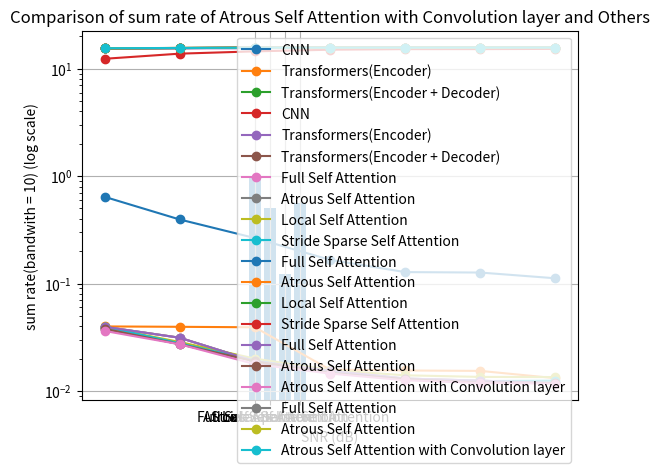

The matplotlib source for this figure:
import matplotlib.pyplot as plt

# data
x = [-10, -5, 0, 5, 10, 15, 20]
# CNN, epochs = 200, lr = 0.0001, batch_size = 32
y1 = [0.6419357114932095, 0.3948697806398535, 0.2653386565881674, 0.16621672269013613, 0.12786874896302208, 0.1266478453073014, 0.11196449103168699]

# Transformers(Encoder * 9), epochs = 200, lr = 0.0001, batch_size = 32
# reshape type = (Nr, Nt, channel)
# 自己寫的 multi-head attention
y2 = [0.039898015558719635, 0.039575472474098206, 0.03917403519153595, 0.01579899713397026, 0.015518935397267342, 0.015378423035144806, 0.013160046190023422]

# Transformers(Encoder * 2 + Decoder * 2), epochs = 200, lr = 0.0001, batch_size = 32
# reshape type = (Nr, Nt, channel)
# 自己寫的 multi-head attention
y3 = [0.03957320749759674, 0.0313139446079731, 0.018902089446783066, 0.015466086566448212, 0.013048394583165646, 0.012472232803702354, 0.01183935534209013]

# draw
plt.plot(x, y1, marker='o', label='CNN')
plt.plot(x, y2, marker='o', label='Transformers(Encoder)')
plt.plot(x, y3, marker='o', label='Transformers(Encoder + Decoder)')

# add title and axis labels
plt.title('Comparison of NMSE of CNN and Transformers(Encoder) and Transformers(Encoder + Decoder)')
plt.xlabel('SNR (dB)')
plt.ylabel('NMSE')

# add legend
plt.legend()

# save the plot
plt.savefig('Comparison of NMSE of CNN and Transformers(Encoder) and Transformers(Encoder + Decoder)')

# display the plot
plt.grid(True)
plt.show()
####################################################################################################################
# data
x = [-10, -5, 0, 5, 10, 15, 20]
# CNN, epochs = 200, lr = 0.0001, batch_size = 32
y1 = [12.376030106733767, 13.813554657995969, 14.51362168247246, 15.027294189530807, 15.221216724747757, 15.227348121333408, 15.300884747531022]

# Transformers(Encoder * 9), epochs = 200, lr = 0.0001, batch_size = 32
# reshape type = (Nr, Nt, channel)
# 自己寫的 multi-head attention
y2 = [15.490347333089433, 15.493287869347391, 15.496947047258363, 15.708424724468355, 15.710939771297618, 15.712201425164704, 15.732106112054788]

# Transformers(Encoder * 2 + Decoder * 2), epochs = 200, lr = 0.0001, batch_size = 32
# reshape type = (Nr, Nt, channel)
# 自己寫的 multi-head attention
y3 = [15.493308527872895, 15.568404974771003, 15.680528308855868, 15.711414292671664, 15.733107185589379, 15.73827208055814, 15.74394318113315]

# draw
plt.plot(x, y1, marker='o', label='CNN')
plt.plot(x, y2, marker='o', label='Transformers(Encoder)')
plt.plot(x, y3, marker='o', label='Transformers(Encoder + Decoder)')

# add title and axis labels
plt.title('Comparison of sum rate of CNN and Transformers(Encoder) and Transformers(Encoder + Decoder)')
plt.xlabel('SNR (dB)')
plt.ylabel('sum rate(bandwith = 10)')

# add legend
plt.legend()

# save the plot
plt.savefig('Comparison of sum rate of CNN and Transformers(Encoder) and Transformers(Encoder + Decoder)')

# display the plot
plt.grid(True)
plt.show()
####################################################################################################################
# data
x = [-10, -5, 0, 5, 10, 15, 20]

# Transformers(Encoder * 2 + Decoder * 2), epochs = 200, lr = 0.0001, batch_size = 32
# reshape type = (Nr, Nt, channel)
# 自己寫的 multi-head attention
# Full Self Attention
y1 = [0.03957320749759674, 0.0313139446079731, 0.018902089446783066, 0.015466086566448212, 0.013048394583165646, 0.012472232803702354, 0.01183935534209013]

# Transformers(Encoder * 2 + Decoder * 2), epochs = 200, lr = 0.0001, batch_size = 32
# reshape type = (Nr, Nt, channel)
# 自己寫的 multi-head attention
# Atrous Self Attention
y2 = [0.03793514147400856, 0.02725178748369217, 0.018875764682888985, 0.014742224477231503, 0.012882505543529987, 0.011958373710513115, 0.011849570088088512]

# Transformers(Encoder * 2 + Decoder * 2), epochs = 200, lr = 0.0001, batch_size = 32
# reshape type = (Nr, Nt, channel)
# 自己寫的 multi-head attention
# Local Self Attention
y3 = [0.03928970918059349, 0.028576577082276344, 0.02001512609422207, 0.015685435384511948, 0.013992800377309322, 0.013519784435629845, 0.013477599248290062]

# Transformers(Encoder * 2 + Decoder * 2), epochs = 200, lr = 0.0001, batch_size = 32
# reshape type = (Nr, Nt, channel)
# 自己寫的 multi-head attention
# Stride Sparse Self Attention(2, 2), no(6, 2), (4, 2)because is worse
y4 = [0.039743758738040924, 0.027776280418038368, 0.019192421808838844, 0.014876648783683777, 0.012890099547803402, 0.012358461506664753, 0.012501830235123634]

# draw
plt.plot(x, y1, marker='o', label='Full Self Attention')
plt.plot(x, y2, marker='o', label='Atrous Self Attention')
plt.plot(x, y3, marker='o', label='Local Self Attention')
plt.plot(x, y4, marker='o', label='Stride Sparse Self Attention')

# add title and axis labels
plt.title('Comparison of NMSE of different Sparse Attention')
plt.xlabel('SNR (dB)')
plt.ylabel('NMSE')

# add legend
plt.legend()

# save the plot
plt.savefig('Comparison of NMSE of different Sparse Attention')

# display the plot
plt.grid(True)
plt.show()
####################################################################################################################
# data
x = [-10, -5, 0, 5, 10, 15, 20]

# Transformers(Encoder * 2 + Decoder * 2), epochs = 200, lr = 0.0001, batch_size = 32
# reshape type = (Nr, Nt, channel)
# 自己寫的 multi-head attention
# Full Self Attention
y1 = [15.493308527872895, 15.568404974771003, 15.680528308855868, 15.711414292671664, 15.733107185589379, 15.73827208055814, 15.74394318113315]

# Transformers(Encoder * 2 + Decoder * 2), epochs = 200, lr = 0.0001, batch_size = 32
# reshape type = (Nr, Nt, channel)
# 自己寫的 multi-head attention
# Atrous Self Attention
y2 = [15.50823359352834, 15.605196758612788, 15.680765231318805, 15.717912628820924, 15.734594474390205, 15.742876849423679, 15.743851673854186]

# Transformers(Encoder * 2 + Decoder * 2), epochs = 200, lr = 0.0001, batch_size = 32
# reshape type = (Nr, Nt, channel)
# 自己寫的 multi-head attention
# Local Self Attention
y3 = [15.495892652680121, 15.593208143779389, 15.670509142513932, 15.709444554223042, 15.724637358010378, 15.728880197789383, 15.729258483011803]

# Transformers(Encoder * 2 + Decoder * 2), epochs = 200, lr = 0.0001, batch_size = 32
# reshape type = (Nr, Nt, channel)
# 自己寫的 multi-head attention
# Stride Sparse Self Attention
y4 = [15.491753832581484, 15.600451582711955, 15.677915513269225, 15.716706038110257, 15.734526410074793, 15.739291727207052, 15.738006738750139]

# draw
plt.plot(x, y1, marker='o', label='Full Self Attention')
plt.plot(x, y2, marker='o', label='Atrous Self Attention')
plt.plot(x, y3, marker='o', label='Local Self Attention')
plt.plot(x, y4, marker='o', label='Stride Sparse Self Attention')

# add title and axis labels
plt.title('Comparison of sum rate of different Sparse Attention')
plt.xlabel('SNR (dB)')
plt.ylabel('sum rate(bandwith = 10)')

# add legend
plt.legend()

# save the plot
plt.savefig('Comparison of sum rate of different Sparse Attention')

# display the plot
plt.grid(True)
plt.show()
####################################################################################################################

# 比例值
values = [1.0, 0.5, 125/1024, 574/1024]
labels = ['Full Self Attention', 'Atrous Self Attention', 'Local Self Attention', 'Stride Sparse Self Attention']

# 创建条形图
plt.bar(labels, values)

# 添加标题和标签
plt.title('Comparison of calculation loading ratio of different Sparse Attention and Full Self Attention')
plt.xlabel('Categories')
plt.ylabel('Proportion')

# 显示图形
plt.show()
####################################################################################################################
# data
x = [-10, -5, 0, 5, 10, 15, 20]

# CNN, epochs = 200, lr = 0.0001, batch_size = 32
y1 = [0.6419357114932095, 0.3948697806398535, 0.2653386565881674, 0.16621672269013613, 0.12786874896302208, 0.1266478453073014, 0.11196449103168699]

# Transformers(Encoder * 2 + Decoder * 2), epochs = 200, lr = 0.0001, batch_size = 32
# reshape type = (Nr, Nt, channel)
# 自己寫的 multi-head attention
# Full Self Attention
y2 = [0.03957320749759674, 0.0313139446079731, 0.018902089446783066, 0.015466086566448212, 0.013048394583165646, 0.012472232803702354, 0.01183935534209013]

# Transformers(Encoder * 2 + Decoder * 2), epochs = 200, lr = 0.0001, batch_size = 32
# reshape type = (Nr, Nt, channel)
# 自己寫的 multi-head attention
# Atrous Self Attention
y3 = [0.03793514147400856, 0.02725178748369217, 0.018875764682888985, 0.014742224477231503, 0.012882505543529987, 0.011958373710513115, 0.011849570088088512]

# Transformers(Encoder * 2 + Decoder * 2, (16 * 32 * 4)), epochs = 400, lr = 0.0001, batch_size = 32
# 自己寫的 multi-head self attention, Atrous Self Attention, ff layer 用 Conv1D
y4 = [0.03621919825673103, 0.0272029098123312, 0.017789877951145172, 0.014526165090501308, 0.012576806358993053, 0.011850962415337563, 0.011727375909686089]

# draw
# plt.plot(x, y1, marker='o', label='CNN')
plt.plot(x, y2, marker='o', label='Full Self Attention')
plt.plot(x, y3, marker='o', label='Atrous Self Attention')
plt.plot(x, y4, marker='o', label='Atrous Self Attention with Convolution layer')

# set y-axis to log scale
plt.yscale('log')

# add title and axis labels
plt.title('Comparison of NMSE of Atrous Self Attention with Convolution layer and Others')
plt.xlabel('SNR (dB)')
plt.ylabel('NMSE (log scale)')

# add legend
plt.legend()

# save the plot
plt.savefig('Comparison of NMSE of Atrous Self Attention with Convolution layer and Others')

# display the plot
plt.grid(True)
plt.show()
####################################################################################################################
# data
x = [-10, -5, 0, 5, 10, 15, 20]

# CNN, epochs = 200, lr = 0.0001, batch_size = 32
y1 = [12.376030106733767, 13.813554657995969, 14.51362168247246, 15.027294189530807, 15.221216724747757, 15.227348121333408, 15.300884747531022]

# Transformers(Encoder * 2 + Decoder * 2), epochs = 200, lr = 0.0001, batch_size = 32
# reshape type = (Nr, Nt, channel)
# 自己寫的 multi-head attention
# Full Self Attention
y2 = [15.493308527872895, 15.568404974771003, 15.680528308855868, 15.711414292671664, 15.733107185589379, 15.73827208055814, 15.74394318113315]

# Transformers(Encoder * 2 + Decoder * 2), epochs = 200, lr = 0.0001, batch_size = 32
# reshape type = (Nr, Nt, channel)
# 自己寫的 multi-head attention
# Atrous Self Attention
y3 = [15.50823359352834, 15.605196758612788, 15.680765231318805, 15.717912628820924, 15.734594474390205, 15.742876849423679, 15.743851673854186]

# Transformers(Encoder * 2 + Decoder * 2, (16 * 32 * 4)), epochs = 400, lr = 0.0001, batch_size = 32
# 自己寫的 multi-head self attention, Atrous Self Attention, ff layer 用 Conv1D
y4 = [15.523851843084003, 15.605638873813945, 15.690533174195762, 15.71985169518842, 15.73733479108248, 15.74383919925955, 15.744946353832843]

# draw
# plt.plot(x, y1, marker='o', label='CNN')
plt.plot(x, y2, marker='o', label='Full Self Attention')
plt.plot(x, y3, marker='o', label='Atrous Self Attention')
plt.plot(x, y4, marker='o', label='Atrous Self Attention with Convolution layer')

# set y-axis to log scale
plt.yscale('log')

# add title and axis labels
plt.title('Comparison of sum rate of Atrous Self Attention with Convolution layer and Others')
plt.xlabel('SNR (dB)')
plt.ylabel('sum rate(bandwith = 10) (log scale)')

# add legend
plt.legend()

# save the plot
plt.savefig('Comparison of sum rate of Atrous Self Attention with Convolution layer and Others')

# display the plot
plt.grid(True)
plt.show()